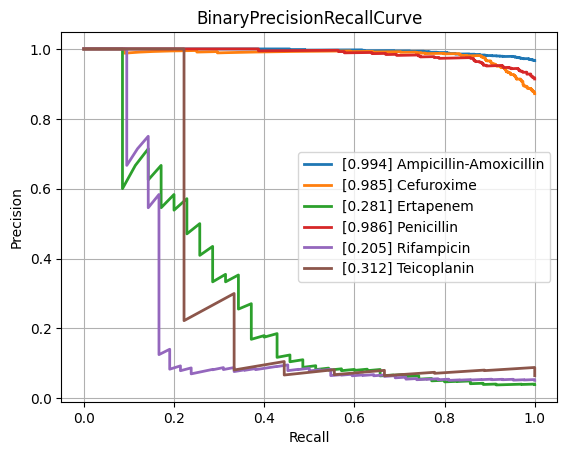

The file beside this chart, header and first rows:
class, PrecisionRecallAUC, FrequencyPositiveClass, n_positives, n_negatives
Amikacin, 0.5067, 0.124, 114, 805
Amoxicillin-Clavulanic acid, 0.842, 0.5829, 1516, 1085
Ampicillin, 0.9561, 0.8247, 2827, 601
Ampicillin-Amoxicillin, 0.9945, 0.9664, 1209, 42
Cefazolin, 0.8979, 0.6667, 116, 58
Cefepime, 0.7058, 0.3597, 987, 1757
Cefpodoxime, 0.8648, 0.5946, 44, 30
Ceftazidime, 0.749, 0.4048, 1320, 1941
Ceftriaxone, 0.7225, 0.4132, 1193, 1694
Cefuroxime, 0.9846, 0.8719, 878, 129
Ciprofloxacin, 0.7254, 0.4102, 2433, 3498
Clindamycin, 0.9222, 0.7343, 1357, 491
Colistin, 0.8263, 0.3053, 196, 446
Cotrimoxazole, 0.7657, 0.4592, 3092, 3641
Ertapenem, 0.2811, 0.03906, 35, 861
Erythromycin, 0.9395, 0.7791, 1203, 341
Fosfomycin, 0.6958, 0.34, 389, 755
Fosfomycin-Trometamol, 0.6709, 0.4426, 27, 34
Fusidic acid, 0.7872, 0.4758, 128, 141
Gentamicin, 0.9156, 0.6362, 3137, 1794
Imipenem, 0.8528, 0.4727, 2793, 3115
Levofloxacin, 0.8346, 0.4759, 613, 675
Meropenem, 0.5964, 0.2014, 795, 3153
Mupirocin, 0.5936, 0.2041, 10, 39
Nitrofurantoin, 0.6357, 0.1622, 36, 186
Norfloxacin, 0.5288, 0.2411, 27, 85
Oxacillin, 0.846, 0.6006, 424, 282
Penicillin, 0.9864, 0.914, 457, 43
Piperacillin-Tazobactam, 0.7653, 0.4501, 2058, 2514
Rifampicin, 0.2046, 0.05134, 42, 776
Teicoplanin, 0.3123, 0.06475, 9, 130
Tetracycline, 0.6885, 0.4111, 312, 447
Tobramycin, 0.5803, 0.2086, 140, 531
Vancomycin, 0.5732, 0.08351, 192, 2107
micro, 0.8406, 0.468, , 
macro, 0.728, NaN, , 
